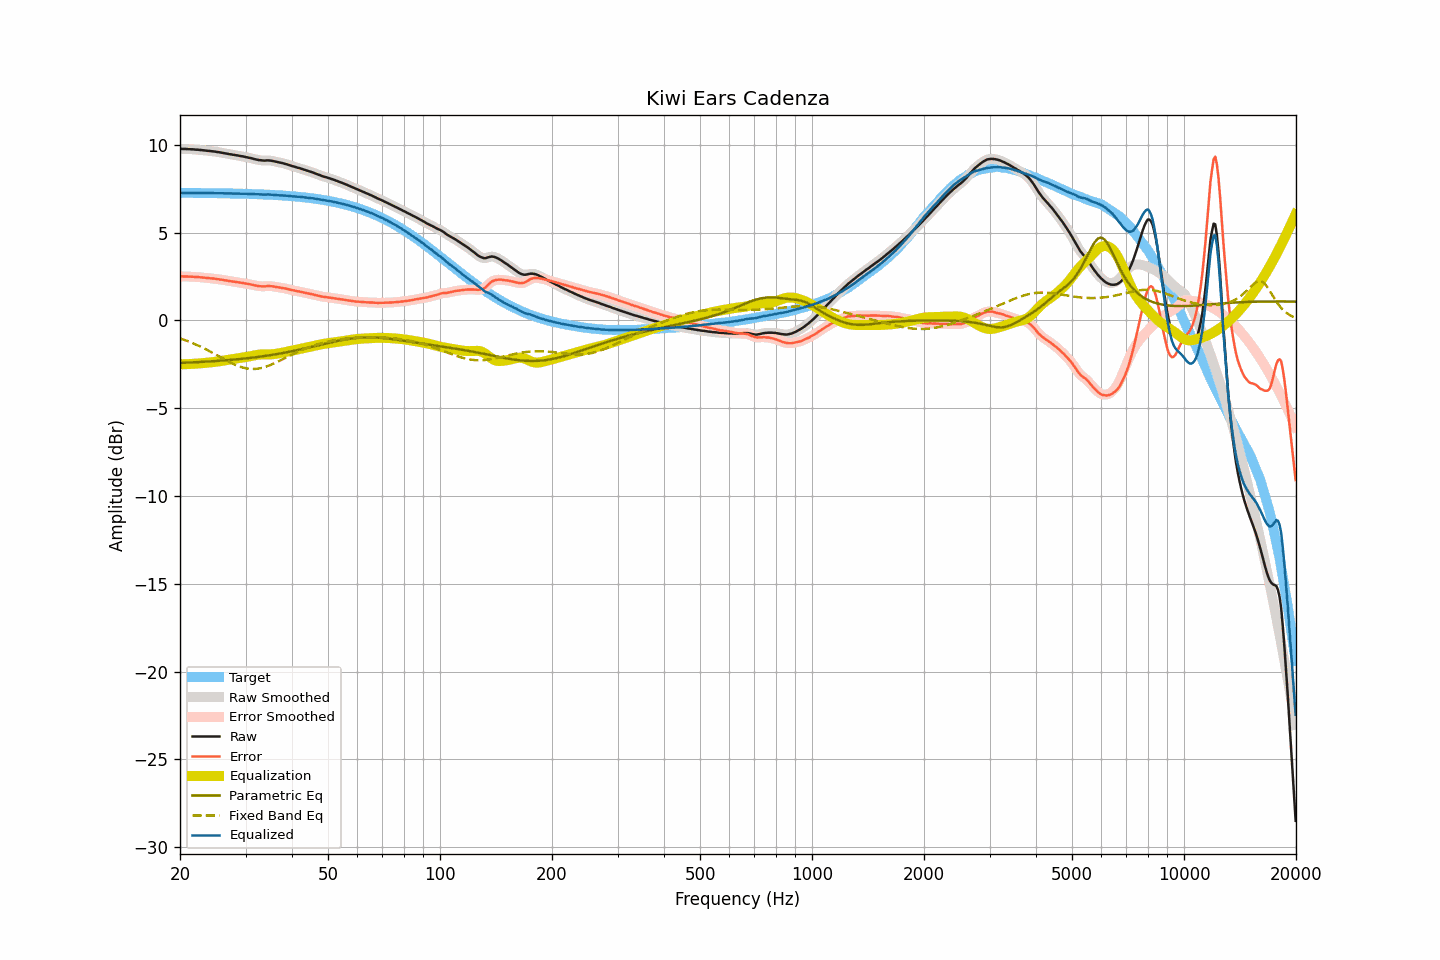

Data behind this chart, as committed beside it:
frequency, raw, smoothed, error, error_smoothed, equalization, parametric_eq, fixed_band_eq, equalized_raw, equalized_smoothed, target
20.00, 9.77, 9.77, 2.51, 2.51, -2.51, -2.43, -1.03, 7.26, 7.26, 7.26
20.20, 9.77, 9.76, 2.51, 2.51, -2.51, -2.42, -1.06, 7.26, 7.26, 7.26
20.40, 9.76, 9.76, 2.50, 2.50, -2.50, -2.42, -1.09, 7.25, 7.26, 7.26
20.61, 9.76, 9.76, 2.50, 2.50, -2.50, -2.42, -1.13, 7.26, 7.26, 7.26
20.81, 9.76, 9.75, 2.50, 2.50, -2.50, -2.41, -1.16, 7.26, 7.26, 7.26
21.02, 9.75, 9.75, 2.49, 2.49, -2.49, -2.41, -1.19, 7.25, 7.26, 7.26
21.23, 9.75, 9.75, 2.49, 2.49, -2.49, -2.40, -1.23, 7.26, 7.26, 7.26
21.44, 9.74, 9.74, 2.48, 2.48, -2.48, -2.40, -1.27, 7.25, 7.26, 7.26
21.66, 9.74, 9.73, 2.48, 2.48, -2.48, -2.39, -1.30, 7.26, 7.25, 7.25
21.87, 9.73, 9.73, 2.47, 2.47, -2.47, -2.39, -1.34, 7.25, 7.25, 7.25
22.09, 9.72, 9.72, 2.46, 2.47, -2.47, -2.39, -1.38, 7.25, 7.25, 7.25
22.31, 9.72, 9.71, 2.47, 2.46, -2.46, -2.38, -1.42, 7.26, 7.25, 7.25
22.54, 9.71, 9.71, 2.46, 2.46, -2.45, -2.38, -1.47, 7.25, 7.25, 7.25
22.76, 9.70, 9.70, 2.45, 2.45, -2.45, -2.37, -1.51, 7.25, 7.25, 7.25
22.99, 9.69, 9.69, 2.44, 2.44, -2.44, -2.37, -1.55, 7.25, 7.25, 7.25
23.22, 9.68, 9.68, 2.43, 2.43, -2.43, -2.36, -1.60, 7.25, 7.25, 7.25
23.45, 9.67, 9.67, 2.42, 2.42, -2.42, -2.35, -1.65, 7.25, 7.25, 7.25
23.69, 9.66, 9.66, 2.41, 2.41, -2.41, -2.35, -1.69, 7.25, 7.24, 7.25
23.92, 9.65, 9.65, 2.40, 2.40, -2.40, -2.34, -1.74, 7.24, 7.24, 7.25
24.16, 9.64, 9.64, 2.39, 2.39, -2.39, -2.34, -1.79, 7.24, 7.24, 7.24
24.40, 9.63, 9.63, 2.38, 2.39, -2.38, -2.33, -1.84, 7.24, 7.24, 7.24
24.65, 9.62, 9.62, 2.38, 2.38, -2.37, -2.33, -1.89, 7.24, 7.24, 7.24
24.89, 9.61, 9.61, 2.37, 2.36, -2.36, -2.32, -1.94, 7.24, 7.24, 7.24
25.14, 9.59, 9.59, 2.35, 2.35, -2.35, -2.31, -1.99, 7.24, 7.24, 7.24
25.39, 9.58, 9.58, 2.34, 2.34, -2.34, -2.31, -2.04, 7.24, 7.24, 7.24
25.65, 9.56, 9.56, 2.32, 2.32, -2.32, -2.30, -2.09, 7.23, 7.24, 7.24
25.91, 9.55, 9.54, 2.31, 2.31, -2.31, -2.29, -2.14, 7.24, 7.23, 7.23
26.16, 9.53, 9.53, 2.29, 2.29, -2.29, -2.29, -2.19, 7.23, 7.23, 7.23
26.43, 9.51, 9.51, 2.28, 2.28, -2.28, -2.28, -2.24, 7.23, 7.23, 7.23
26.69, 9.50, 9.49, 2.27, 2.26, -2.26, -2.27, -2.29, 7.23, 7.23, 7.23
26.96, 9.48, 9.48, 2.25, 2.25, -2.25, -2.26, -2.34, 7.23, 7.23, 7.23
27.23, 9.46, 9.46, 2.23, 2.23, -2.24, -2.26, -2.39, 7.22, 7.23, 7.23
27.50, 9.45, 9.44, 2.22, 2.22, -2.22, -2.25, -2.44, 7.23, 7.22, 7.22
27.77, 9.43, 9.43, 2.21, 2.21, -2.21, -2.24, -2.48, 7.22, 7.22, 7.22
28.05, 9.42, 9.42, 2.20, 2.20, -2.19, -2.23, -2.52, 7.22, 7.22, 7.22
28.33, 9.40, 9.40, 2.18, 2.18, -2.18, -2.22, -2.56, 7.22, 7.22, 7.22
28.62, 9.39, 9.38, 2.17, 2.17, -2.17, -2.22, -2.60, 7.22, 7.22, 7.22
28.90, 9.37, 9.37, 2.15, 2.15, -2.15, -2.21, -2.63, 7.21, 7.21, 7.21
29.19, 9.35, 9.35, 2.14, 2.14, -2.14, -2.20, -2.66, 7.21, 7.21, 7.21
29.48, 9.34, 9.33, 2.13, 2.13, -2.13, -2.19, -2.69, 7.21, 7.21, 7.21
29.78, 9.32, 9.32, 2.11, 2.11, -2.11, -2.18, -2.71, 7.21, 7.21, 7.21
30.08, 9.30, 9.30, 2.09, 2.09, -2.09, -2.17, -2.73, 7.20, 7.20, 7.20
30.38, 9.28, 9.28, 2.08, 2.08, -2.08, -2.16, -2.75, 7.20, 7.20, 7.20
30.68, 9.26, 9.26, 2.06, 2.06, -2.06, -2.15, -2.76, 7.20, 7.20, 7.20
30.99, 9.24, 9.24, 2.04, 2.04, -2.04, -2.14, -2.77, 7.20, 7.20, 7.20
31.30, 9.22, 9.21, 2.03, 2.02, -2.02, -2.13, -2.77, 7.20, 7.19, 7.19
31.61, 9.19, 9.19, 2.00, 2.00, -2.00, -2.11, -2.77, 7.19, 7.19, 7.19
31.93, 9.17, 9.17, 1.98, 1.98, -1.98, -2.10, -2.77, 7.19, 7.18, 7.19
32.24, 9.15, 9.15, 1.96, 1.96, -1.97, -2.09, -2.76, 7.18, 7.18, 7.18
32.57, 9.13, 9.13, 1.95, 1.95, -1.95, -2.08, -2.74, 7.17, 7.18, 7.18
32.89, 9.12, 9.12, 1.94, 1.94, -1.95, -2.07, -2.73, 7.17, 7.17, 7.18
33.22, 9.11, 9.11, 1.94, 1.93, -1.94, -2.05, -2.71, 7.17, 7.16, 7.17
33.55, 9.10, 9.10, 1.93, 1.93, -1.94, -2.04, -2.68, 7.16, 7.16, 7.17
33.89, 9.10, 9.10, 1.93, 1.94, -1.94, -2.03, -2.65, 7.16, 7.16, 7.16
34.23, 9.11, 9.10, 1.95, 1.94, -1.94, -2.01, -2.62, 7.17, 7.16, 7.16
34.57, 9.11, 9.11, 1.95, 1.95, -1.94, -2.00, -2.59, 7.17, 7.16, 7.15
34.92, 9.10, 9.10, 1.95, 1.95, -1.94, -1.99, -2.56, 7.16, 7.16, 7.15
35.27, 9.09, 9.09, 1.94, 1.94, -1.93, -1.97, -2.52, 7.15, 7.15, 7.15
35.62, 9.07, 9.07, 1.93, 1.93, -1.93, -1.96, -2.48, 7.14, 7.14, 7.14
35.97, 9.05, 9.05, 1.91, 1.91, -1.92, -1.94, -2.44, 7.13, 7.13, 7.14
... 635 more rows
